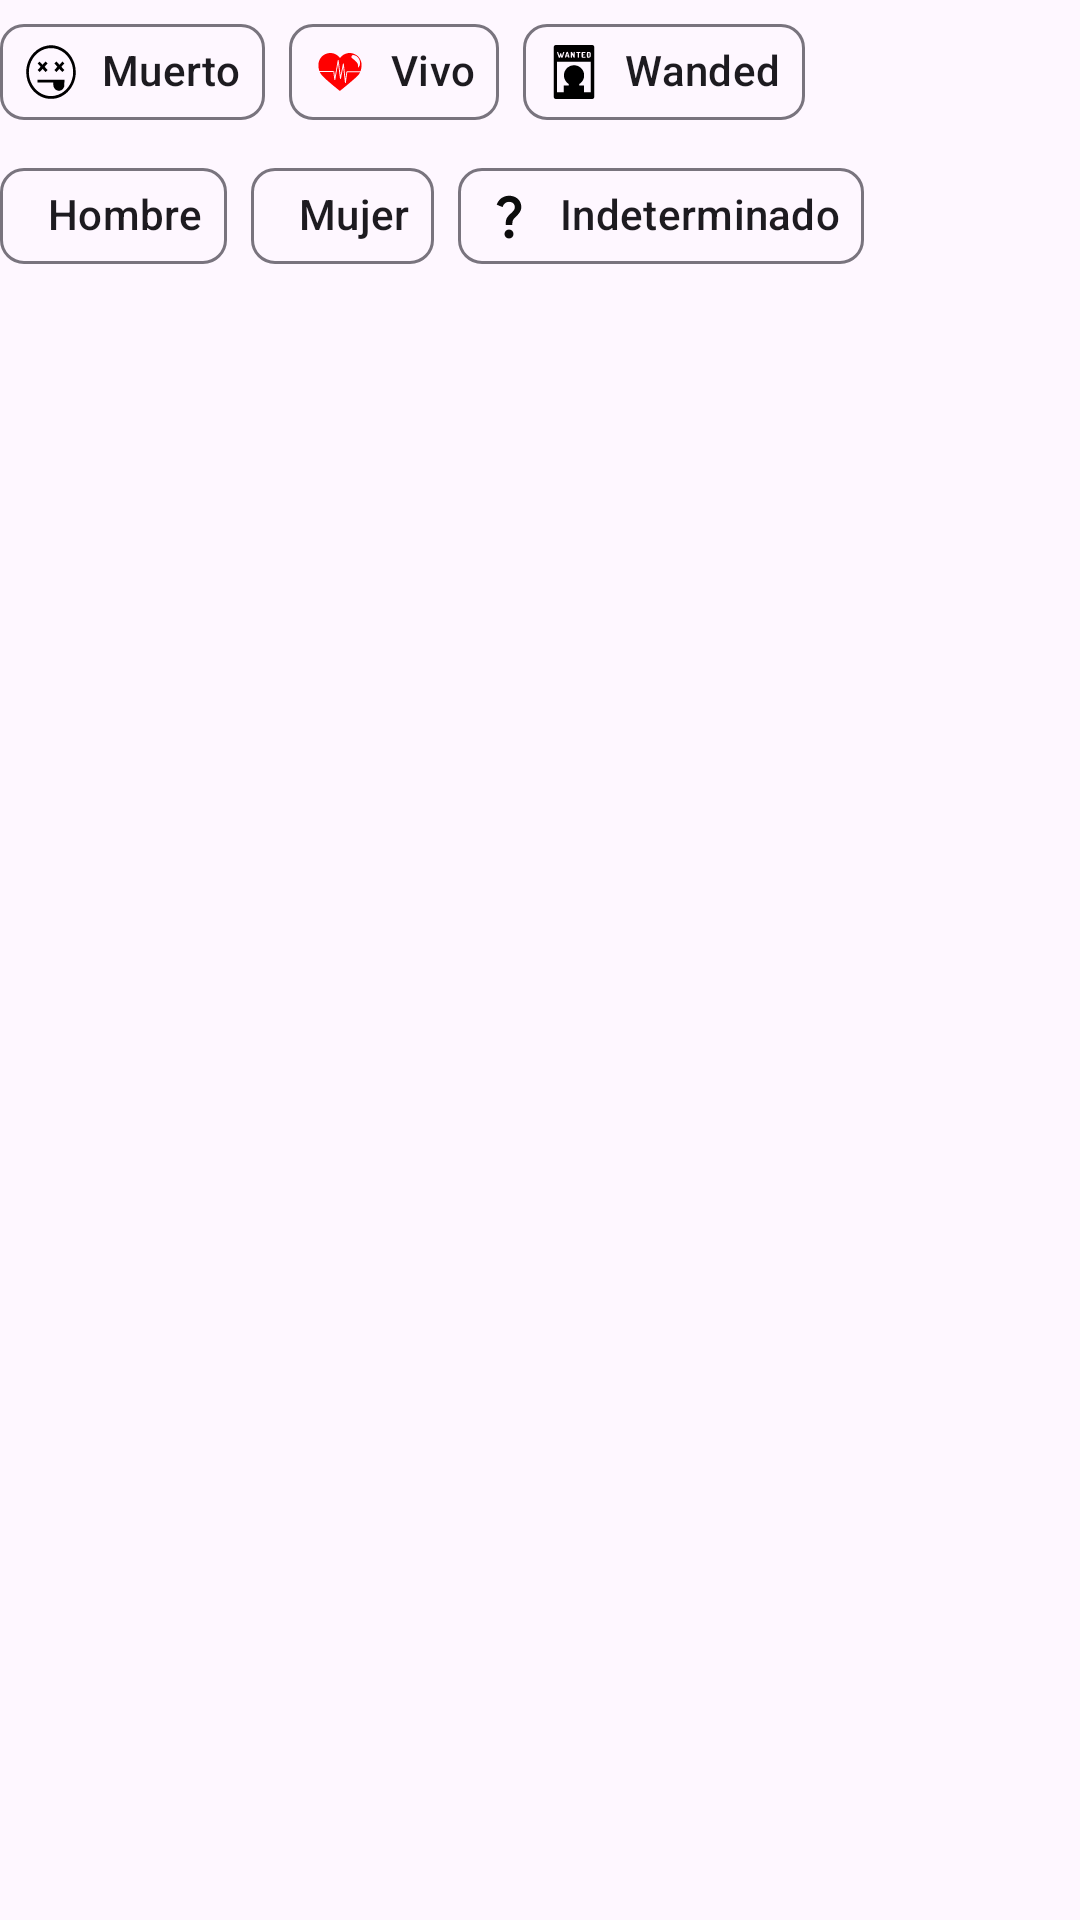

Reconstruct the res/layout file that produces this screen, plus the resources it refers to.
<!-- AndroidManifest.xml: application theme Theme.RickMorty -->
<!-- res/layout/filters.xml -->
<?xml version="1.0" encoding="utf-8"?>
<layout>
<LinearLayout xmlns:android="http://schemas.android.com/apk/res/android"
    android:id="@+id/chip_container"
    xmlns:app="http://schemas.android.com/apk/res-auto"
    android:layout_width="match_parent"
    android:layout_height="wrap_content"
    android:orientation="vertical"
    android:layout_marginHorizontal="@dimen/mid_large_margin">

    <com.google.android.material.chip.ChipGroup
        android:id="@+id/chip_group_status_main"
        android:layout_width="wrap_content"
        android:layout_height="wrap_content"
        app:singleSelection="true"
        app:singleLine="true">

        <com.google.android.material.chip.Chip
            android:id="@+id/chip_dead_main"
            style="@style/chip_style"
            android:text="@string/simple_dead"
            app:chipIcon="@drawable/ic_dead" />

        <com.google.android.material.chip.Chip
            android:id="@+id/chip_alive_main"
            style="@style/chip_style"
            android:text="@string/simple_alive"
            app:chipIcon="@drawable/ic_live" />

        <com.google.android.material.chip.Chip
            android:id="@+id/chip_unknow_main"
            android:layout_width="wrap_content"
            android:layout_height="wrap_content"
            style="@style/chip_style"
            android:text="@string/simple_wanted"
            app:chipIcon="@drawable/ic_wanted" />
    </com.google.android.material.chip.ChipGroup>

    <com.google.android.material.chip.ChipGroup
        android:id="@+id/chip_group_gender_main"
        android:layout_width="wrap_content"
        android:layout_height="wrap_content"
        app:singleSelection="true"
        app:singleLine="true">

        <com.google.android.material.chip.Chip
            android:id="@+id/chip_gender_male_main"
            style="@style/chip_style"
            android:text="@string/simple_male"
            app:chipIcon="@drawable/ic_male" />

        <com.google.android.material.chip.Chip
            android:id="@+id/chip_gender_female_main"
            style="@style/chip_style"
            android:text="@string/simple_female"
            app:chipIcon="@drawable/ic_female" />

        <com.google.android.material.chip.Chip
            android:id="@+id/chip_gender_unknow_main"
            style="@style/chip_style"
            android:text="@string/simple_indeterminado"
            app:chipIcon="@drawable/ic_question_mark" />
    </com.google.android.material.chip.ChipGroup>
</LinearLayout>
</layout>
<!-- resources referenced by this layout -->
<resources>
  <dimen name="mid_large_margin">16dp</dimen>
  <!-- drawable ic_dead (drawable) -->
  <vector xmlns:android="http://schemas.android.com/apk/res/android"
      android:width="278dp"
      android:height="257dp"
      android:viewportWidth="278"
      android:viewportHeight="257">
    <path
        android:pathData="M122.5,2.5c-29.3,4.1 -53,15.9 -73.6,36.4 -34.2,34.3 -46,82.8 -31.3,129.4 12.1,38.1 43.5,69.6 81.9,82 13.1,4.3 23.6,5.8 39.5,5.8 15.9,-0 26.4,-1.5 39.5,-5.8 32.1,-10.4 59.9,-34.5 75,-65.1 14.7,-30 17.1,-62.9 6.8,-95.6 -11.8,-37.6 -43.9,-69.8 -81.8,-81.9 -19.9,-6.3 -36.9,-7.9 -56,-5.2zM157.6,16.5c4.9,0.9 12.8,2.9 17.6,4.5 52.7,17.7 85.1,71.3 76.3,126 -3.9,24 -14.8,45.2 -32,62.5 -17.3,17.2 -38.5,28.1 -62.5,32 -84.1,13.6 -153.1,-67.8 -126,-148.7 13.3,-39.6 47.1,-68.7 88.6,-76.2 10.6,-1.9 27.2,-1.9 38,-0.1z"
        android:fillColor="#000000"
        android:strokeColor="#00000000"/>
    <path
        android:pathData="M75,83.5l-4.4,4.5 7.2,7.3c4,4 7.2,7.7 7.2,8.2 0,0.5 -3.2,4.2 -7.2,8.2l-7.2,7.3 4.9,5 4.9,5 7.8,-7.7 7.8,-7.8 7.8,7.8 7.8,7.7 4.9,-5 5,-5 -7.8,-7.7 -7.7,-7.8 7.7,-7.7 7.7,-7.8 -4.4,-4.5c-2.4,-2.5 -4.9,-4.5 -5.5,-4.5 -0.6,-0 -4.4,3.4 -8.5,7.5l-7.5,7.5 -7.5,-7.5c-4.1,-4.1 -7.8,-7.5 -8.1,-7.5 -0.2,-0 -2.5,2 -4.9,4.5z"
        android:fillColor="#000000"
        android:strokeColor="#00000000"/>
    <path
        android:pathData="M161,83.5l-4.4,4.5 7.7,7.8 7.7,7.7 -7.7,7.8 -7.8,7.7 5,5 4.9,5 7.8,-7.7 7.8,-7.8 7.8,7.8 7.8,7.7 4.9,-5 4.9,-5 -7.2,-7.3c-4,-4 -7.2,-7.7 -7.2,-8.2 0,-0.5 3.3,-4.2 7.2,-8.2l7.3,-7.3 -4.8,-4.7 -4.7,-4.8 -7.8,7.8 -7.7,7.7 -7.5,-7.5c-4.1,-4.1 -7.9,-7.5 -8.5,-7.5 -0.6,-0 -3.1,2 -5.5,4.5z"
        android:fillColor="#000000"
        android:strokeColor="#00000000"/>
    <path
        android:pathData="M69.7,165.7c-0.4,0.3 -0.7,3.5 -0.7,7l0,6.3 41,-0 41,-0 0,7.9c0,4.4 0.7,9.7 1.5,12.1 3.6,10.2 13.8,17.9 25,18.8 11.6,0.9 21.2,-4.4 27,-14.9 2.9,-5.3 3,-5.8 3.3,-21.7l0.4,-16.2 -68.9,-0c-38,-0 -69.3,0.3 -69.6,0.7z"
        android:fillColor="#000000"
        android:strokeColor="#00000000"/>
  </vector>
  <!-- drawable ic_live: vector/xml drawable (drawable, 2782 chars, omitted) -->
  <!-- drawable ic_question_mark (drawable) -->
  <vector android:height="24dp" android:tint="#0C0C0C"
      android:viewportHeight="24" android:viewportWidth="24"
      android:width="24dp" xmlns:android="http://schemas.android.com/apk/res/android">
      <path android:fillColor="@android:color/white" android:pathData="M11.07,12.85c0.77,-1.39 2.25,-2.21 3.11,-3.44c0.91,-1.29 0.4,-3.7 -2.18,-3.7c-1.69,0 -2.52,1.28 -2.87,2.34L6.54,6.96C7.25,4.83 9.18,3 11.99,3c2.35,0 3.96,1.07 4.78,2.41c0.7,1.15 1.11,3.3 0.03,4.9c-1.2,1.77 -2.35,2.31 -2.97,3.45c-0.25,0.46 -0.35,0.76 -0.35,2.24h-2.89C10.58,15.22 10.46,13.95 11.07,12.85zM14,20c0,1.1 -0.9,2 -2,2s-2,-0.9 -2,-2c0,-1.1 0.9,-2 2,-2S14,18.9 14,20z"/>
  </vector>
  <!-- drawable ic_wanted: vector/xml drawable (drawable, 3381 chars, omitted) -->
  <string name="simple_alive">Vivo</string>
  <string name="simple_dead">Muerto</string>
  <string name="simple_female">Mujer</string>
  <string name="simple_indeterminado">Indeterminado</string>
  <string name="simple_male">Hombre</string>
  <string name="simple_wanted">Wanded</string>
  <style name="chip_style">
          <item name="android:layout_width">wrap_content</item>
          <item name="android:layout_height">wrap_content</item>
          <item name="android:checkable">true</item>
          <item name="chipEndPadding">0dp</item>
      </style>
  <style name="Theme.RickMorty" parent="Base.Theme.RickMorty" />
  <style name="Base.Theme.RickMorty" parent="Theme.Material3.DayNight.NoActionBar">
          
          <item name="colorPrimary">#a3ff7e</item>
      </style>
</resources>
